Photos from the image-classification dataset "processed" in the GitHub repository IamDeeprajSarma/ayurveda-plant-id. Its 30 classes are: aegle, aloe vera, andrographis, bacopa, betel, boerhavia, catharanthus, centella, cissus, clerodendrum, clitoria, eclipta, eryngium, euphorbia, guava, gymnema, haritaki, hibiscus, houttuynia, hygrophila, jamun, justicia, kalanchoe, leucas, mentha, neem, nyctanthes, tinospora, tulsi, vitex.

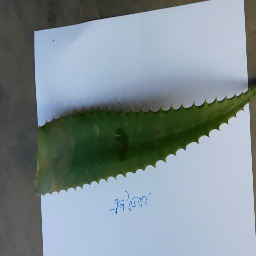
Label: aloe vera

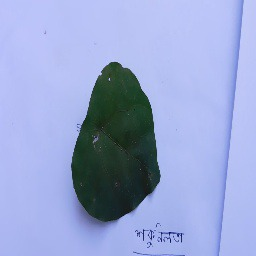
Label: tinospora

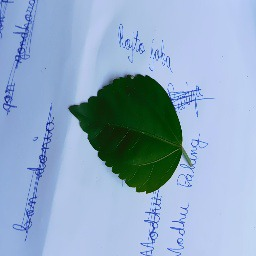
Label: hibiscus

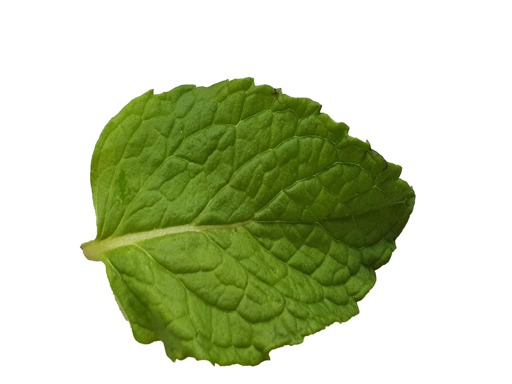
Label: mentha

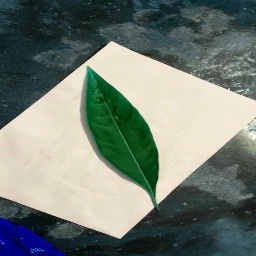
Label: justicia

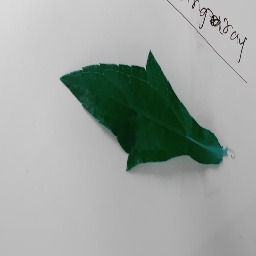
Label: eclipta
